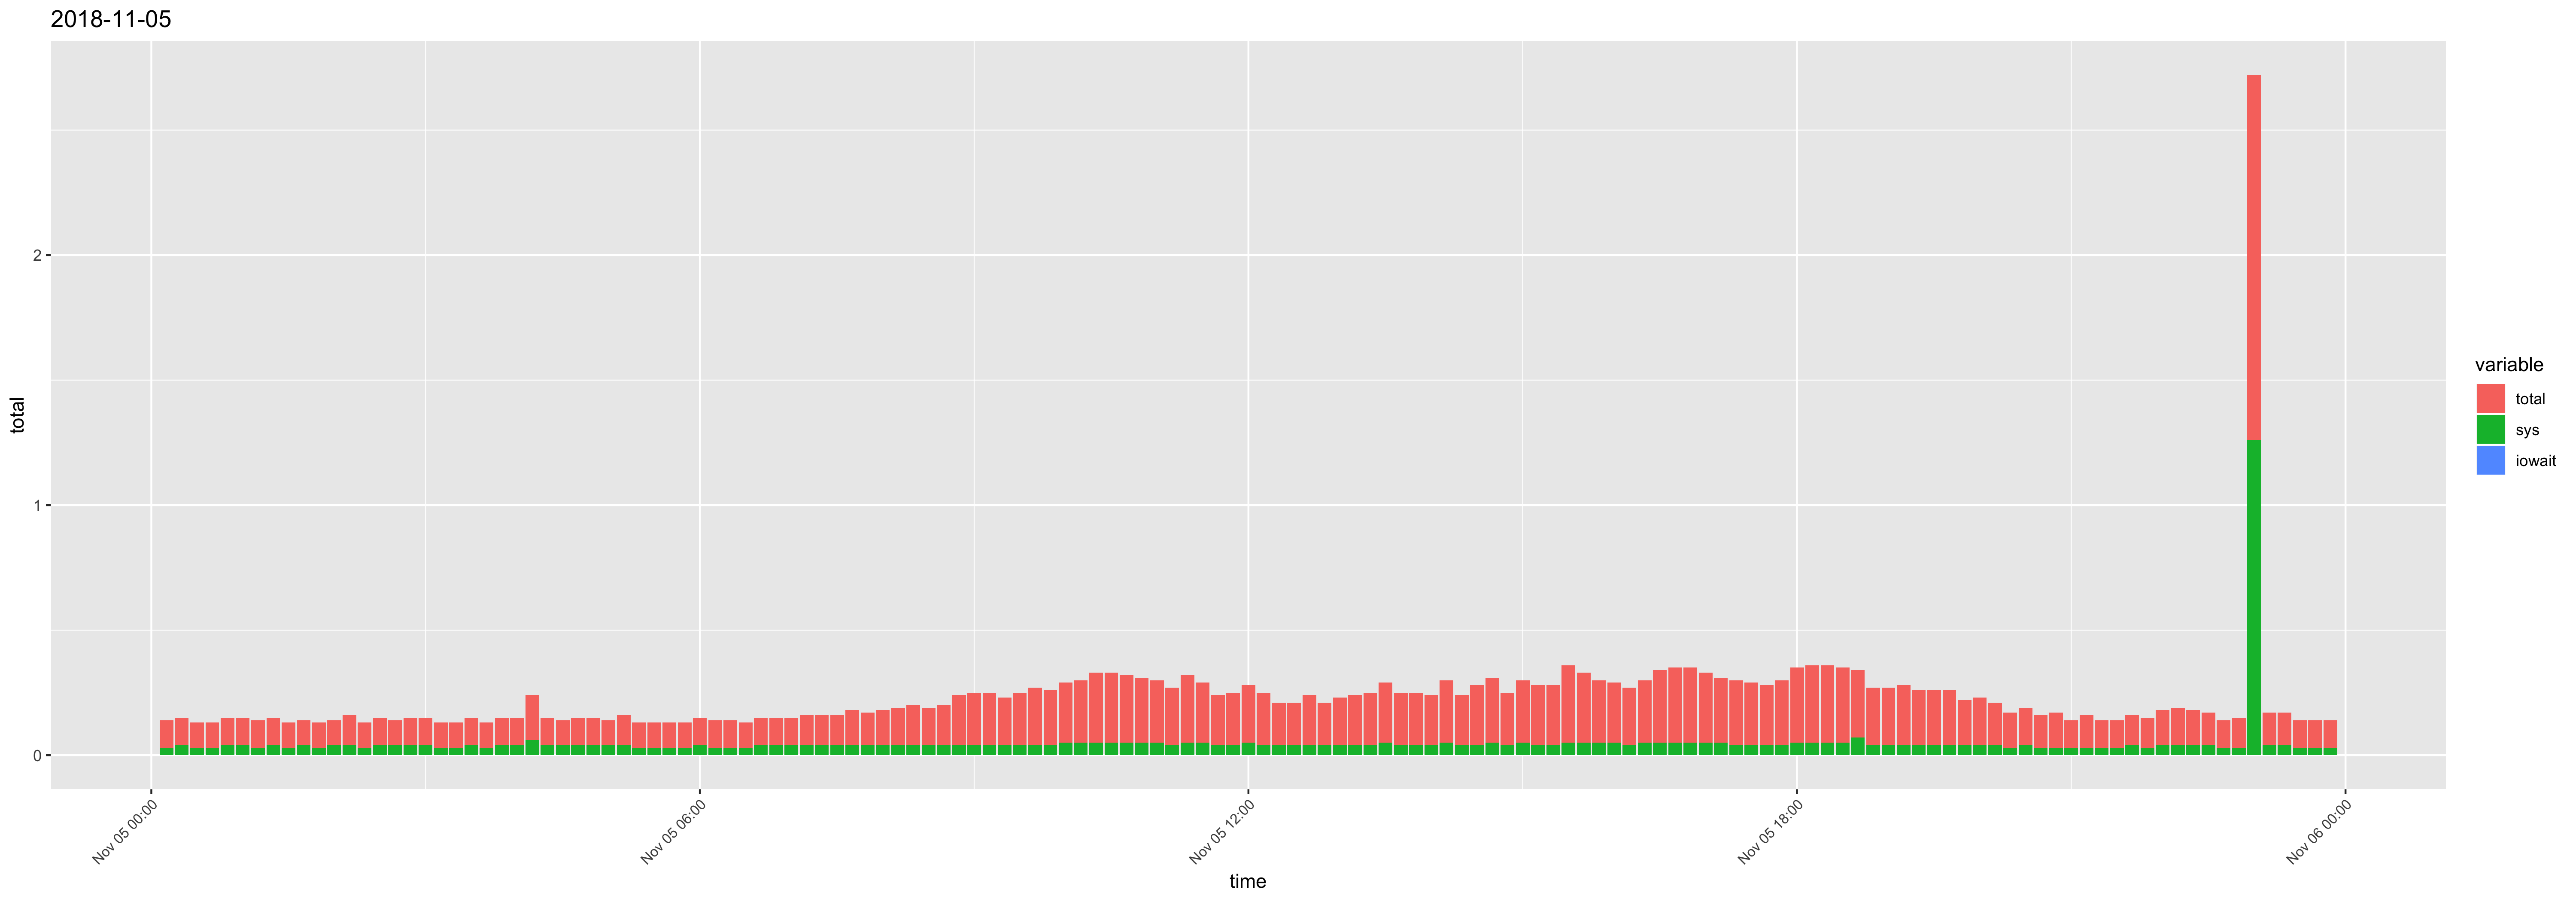

Source data for this figure (header and first rows):
time, usr, sys, iowait, timestamp, total
00:10:01, 0.08, 0.03, 0, 2018-11-05 00:10:01, 0.11
00:20:01, 0.07, 0.04, 0, 2018-11-05 00:20:01, 0.11
00:30:01, 0.07, 0.03, 0, 2018-11-05 00:30:01, 0.1
00:40:01, 0.07, 0.03, 0, 2018-11-05 00:40:01, 0.1
00:50:01, 0.07, 0.04, 0, 2018-11-05 00:50:01, 0.11
01:00:01, 0.07, 0.04, 0, 2018-11-05 01:00:01, 0.11
01:10:01, 0.08, 0.03, 0, 2018-11-05 01:10:01, 0.11
01:20:01, 0.07, 0.04, 0, 2018-11-05 01:20:01, 0.11
01:30:01, 0.07, 0.03, 0, 2018-11-05 01:30:01, 0.1
01:40:01, 0.06, 0.04, 0, 2018-11-05 01:40:01, 0.1
01:50:01, 0.07, 0.03, 0, 2018-11-05 01:50:01, 0.1
02:00:01, 0.06, 0.04, 0, 2018-11-05 02:00:01, 0.1
02:10:01, 0.08, 0.04, 0, 2018-11-05 02:10:01, 0.12
02:20:01, 0.07, 0.03, 0, 2018-11-05 02:20:01, 0.1
02:30:01, 0.07, 0.04, 0, 2018-11-05 02:30:01, 0.11
02:40:01, 0.06, 0.04, 0, 2018-11-05 02:40:01, 0.1
02:50:01, 0.07, 0.04, 0, 2018-11-05 02:50:01, 0.11
03:00:01, 0.07, 0.04, 0, 2018-11-05 03:00:01, 0.11
03:10:01, 0.07, 0.03, 0, 2018-11-05 03:10:01, 0.1
03:20:01, 0.07, 0.03, 0, 2018-11-05 03:20:01, 0.1
03:30:01, 0.07, 0.04, 0, 2018-11-05 03:30:01, 0.11
03:40:01, 0.07, 0.03, 0, 2018-11-05 03:40:01, 0.1
03:50:01, 0.07, 0.04, 0, 2018-11-05 03:50:01, 0.11
04:00:01, 0.07, 0.04, 0, 2018-11-05 04:00:01, 0.11
04:10:01, 0.12, 0.06, 0, 2018-11-05 04:10:01, 0.18
04:20:01, 0.07, 0.04, 0, 2018-11-05 04:20:01, 0.11
04:30:01, 0.06, 0.04, 0, 2018-11-05 04:30:01, 0.1
04:40:01, 0.07, 0.04, 0, 2018-11-05 04:40:01, 0.11
04:50:01, 0.07, 0.04, 0, 2018-11-05 04:50:01, 0.11
05:00:01, 0.06, 0.04, 0, 2018-11-05 05:00:01, 0.1
05:10:01, 0.08, 0.04, 0, 2018-11-05 05:10:01, 0.12
05:20:01, 0.07, 0.03, 0, 2018-11-05 05:20:01, 0.1
05:30:01, 0.07, 0.03, 0, 2018-11-05 05:30:01, 0.1
05:40:01, 0.07, 0.03, 0, 2018-11-05 05:40:01, 0.1
05:50:01, 0.07, 0.03, 0, 2018-11-05 05:50:01, 0.1
06:00:01, 0.07, 0.04, 0, 2018-11-05 06:00:01, 0.11
06:10:01, 0.08, 0.03, 0, 2018-11-05 06:10:01, 0.11
06:20:01, 0.08, 0.03, 0, 2018-11-05 06:20:01, 0.11
06:30:01, 0.07, 0.03, 0, 2018-11-05 06:30:01, 0.1
06:40:01, 0.07, 0.04, 0, 2018-11-05 06:40:01, 0.11
06:50:01, 0.07, 0.04, 0, 2018-11-05 06:50:01, 0.11
07:00:01, 0.07, 0.04, 0, 2018-11-05 07:00:01, 0.11
07:10:01, 0.08, 0.04, 0, 2018-11-05 07:10:01, 0.12
07:20:01, 0.08, 0.04, 0, 2018-11-05 07:20:01, 0.12
07:30:01, 0.08, 0.04, 0, 2018-11-05 07:30:01, 0.12
07:40:01, 0.1, 0.04, 0, 2018-11-05 07:40:01, 0.14
07:50:01, 0.09, 0.04, 0, 2018-11-05 07:50:01, 0.13
08:00:01, 0.1, 0.04, 0, 2018-11-05 08:00:01, 0.14
08:10:01, 0.11, 0.04, 0, 2018-11-05 08:10:01, 0.15
08:20:01, 0.12, 0.04, 0, 2018-11-05 08:20:01, 0.16
08:30:01, 0.11, 0.04, 0, 2018-11-05 08:30:01, 0.15
08:40:01, 0.12, 0.04, 0, 2018-11-05 08:40:01, 0.16
08:50:01, 0.16, 0.04, 0, 2018-11-05 08:50:01, 0.2
09:00:01, 0.17, 0.04, 0, 2018-11-05 09:00:01, 0.21
09:10:01, 0.17, 0.04, 0, 2018-11-05 09:10:01, 0.21
09:20:01, 0.15, 0.04, 0, 2018-11-05 09:20:01, 0.19
09:30:01, 0.17, 0.04, 0, 2018-11-05 09:30:01, 0.21
09:40:01, 0.19, 0.04, 0, 2018-11-05 09:40:01, 0.23
09:50:01, 0.18, 0.04, 0, 2018-11-05 09:50:01, 0.22
10:00:01, 0.19, 0.05, 0, 2018-11-05 10:00:01, 0.24
... 84 more rows
